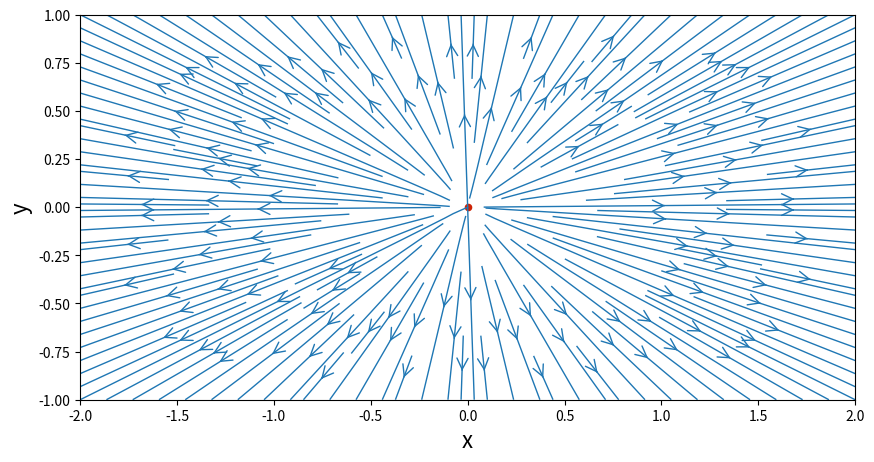

Python code for this plot:
# -*- coding: utf-8 -*-
"""
Created on Fri Dec  6 09:25:59 2019

[redacted]
"""

import math   #math library
import numpy as np ## numerical python library
from matplotlib import pyplot as plt  ##plotting library

N = 50 #number of grid points
x_start, x_end = -2.0, 2.0 
y_start, y_end = -1.0 , 1.0 
x = np.linspace(x_start, x_end, N)   ##numbers generated beweeen -2 and 2
y = np.linspace(y_start, y_end, N)

print('x= ', x)
print('y= ', y)

X , Y = np.meshgrid(x, y)   #creates 50X50 grid for both x and y


source_strength = 5.0
x_source, y_source = 0.0,0.0

u_source = source_strength/(2 * math.pi) * (X - x_source)/((X - x_source)**2 + (Y - y_source)**2)
v_source = source_strength/(2 * math.pi) * (Y - y_source)/((X - x_source)**2 + (Y - y_source)**2)

width = 10.0
height= (y_end- y_start) /(x_end - x_start) * width
plt.figure(figsize =(width, height))
plt.xlabel('x', fontsize = 16)
plt.ylabel('y', fontsize = 16)
plt.xlim(x_start, x_end)
plt.ylim(y_start, y_end)
plt.streamplot(X,Y, u_source, v_source,  density = 2,  linewidth = 1,  arrowsize = 2,  arrowstyle = '->')
plt.scatter(x_source, y_source, s= 20 , color = '#CD2305',marker = 'o')
plt.show()

